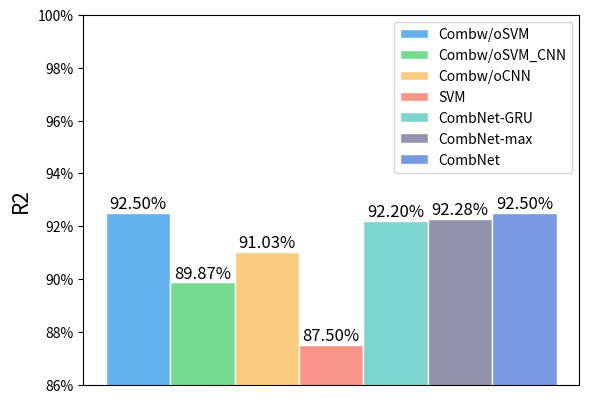

Here is the Python script that generated this plot:
import matplotlib.pyplot as plt
from matplotlib.ticker import FuncFormatter


def to_percent(temp, position):
    return '%1.0f' % (temp) + '%'

# 添加数据标签 就是矩形上面的数值
def add_labels(rects):
    for rect in rects:
        height = rect.get_height()
        plt.text(rect.get_x() + rect.get_width()/2, height+0.0001*height, '%0.2f'%height+'%', ha='center',  va='bottom', fontsize=12, color='black')
        rect.set_edgecolor('white')

if __name__ == "__main__":
    y1 = [92.50]
    y2 = [89.87]
    y3 = [91.03]
    y4 = [87.50]
    y5 = [92.20]
    y6 = [92.28]
    y7 = [92.50]
    x = [1]
    bar_width = 0.1
    # plt.rcParams['font.family'] = ['Times New Roman']
    plt.gca().yaxis.set_major_formatter(FuncFormatter(to_percent))
    add_labels(plt.bar(x=x,
            height=y1,
            color='#63b2ee',
            edgecolor='white',
            label='Combw/oSVM',
            width=bar_width))
    add_labels(plt.bar(x=[i + bar_width for i in x],
            height=y2,
            color='#76da91',
            edgecolor='white',
            label='Combw/oSVM_CNN',
            width=bar_width))
    add_labels(plt.bar(x=[i + bar_width * 2 for i in x],
            height=y3,
            color='#f8cb7f',
            edgecolor='white',
            label='Combw/oCNN',
            width=bar_width))
    add_labels(plt.bar(x=[i + bar_width * 3 for i in x],
            height=y4,
            color='#f89588',
            edgecolor='white',
            label='SVM',
            width=bar_width))
    add_labels(plt.bar(x=[i + bar_width * 4 for i in x],
            height=y5,
            color='#7cd6cf',
            edgecolor='white',
            label='CombNet-GRU',
            width=bar_width))
    add_labels(plt.bar(x=[i + bar_width * 5 for i in x],
            height=y6,
            color='#9192ab',
            edgecolor='white',
            label='CombNet-max',
            width=bar_width))
    add_labels(plt.bar(x=[i + bar_width * 6 for i in x],
            height=y7,
            color='#7898e1',
            edgecolor='white',
            label='CombNet',
            width=bar_width))
    plt.xticks([],[])
    font = {'size': 15}
    plt.ylabel('R2',fontdict=font)
    plt.ylim(86, 100)
    plt.legend(loc='upper right')
    plt.show()
